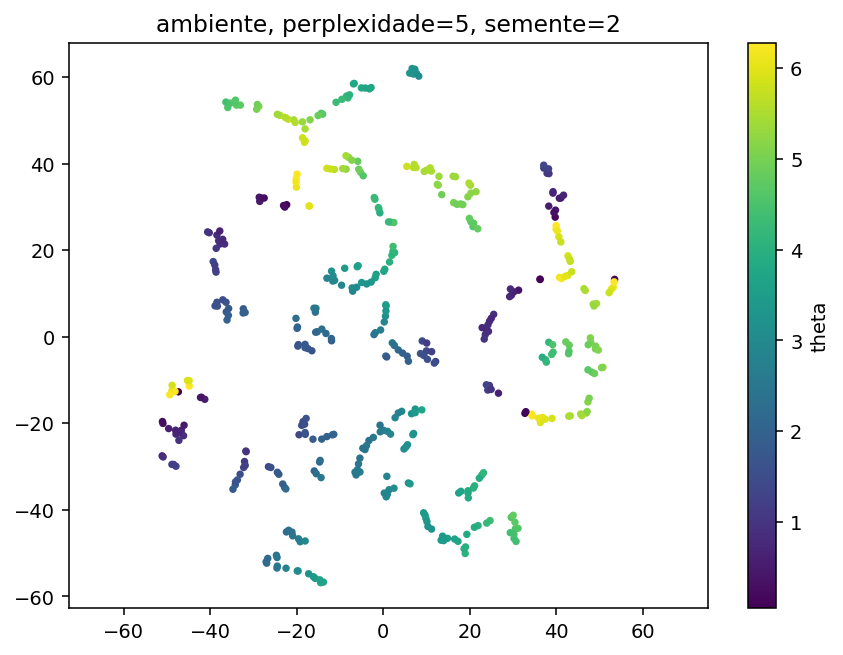

The file beside this chart, header and first rows:
y1, y2, theta, phi
2.356974983215332031e+01, 4.746874570846557617e-01, 9.311925801443895478e-01, 1.652466492683413168e+00
-2.283975410461425781e+01, -3.485708236694335938e+01, 2.085951986838933347e+00, 6.099039974104923267e+00
7.648738861083984375e+00, 6.087891387939453125e+01, 3.158266869990192571e+00, 4.731075407404299327e+00
-1.146281433105468750e+01, -2.258035469055175781e+01, 2.057552938785677910e+00, 1.381861996649015323e+00
3.784969329833984375e+01, 3.777396392822265625e+01, 1.060123681324946832e+00, 3.164140768382634139e+00
3.823413467407226562e+01, -1.295383214950561523e+00, 4.186003101164114781e+00, 2.424558224244254490e+00
2.452029991149902344e+01, -1.128124523162841797e+01, 1.065379070866575351e+00, 1.248724446624367657e+00
-1.989803886413574219e+01, -5.415626907348632812e+01, 3.051610076251261017e+00, 5.350449174724511536e+00
6.646670341491699219e+00, 6.197683334350585938e+01, 3.258850951576415245e+00, 4.871707508841081946e+00
-1.093411064147949219e+01, 5.417407226562500000e+01, 4.296330413449937602e+00, 5.369431639002390177e+00
3.708757400512695312e+01, 3.897358322143554688e+01, 1.147675693736740721e+00, 3.376960942078887307e+00
8.897319793701171875e+00, -1.692674636840820312e+01, 3.706831346702784025e+00, 2.315815449416723126e+00
-1.807712745666503906e+01, 4.525048065185546875e+01, 5.797945001963035416e+00, 5.007148913965945525e+00
3.749917602539062500e+01, -5.330581188201904297e+00, 4.110404581097514942e+00, 1.810032565793384229e+00
-1.948805809020996094e+01, -2.267011833190917969e+01, 1.401236957959854479e+00, 6.029095184188155709e-01
6.990283012390136719e+00, -2.237515830993652344e+01, 3.404893283858157371e+00, 1.722963698327843352e+00
-2.655790138244628906e+01, -3.005723571777343750e+01, 1.410709531738642886e+00, 1.621696334902198444e-01
-8.511836051940917969e+00, 5.561603927612304688e+01, 4.131824371366533910e+00, 4.738305195880288423e+00
3.924316024780273438e+01, -3.575492620468139648e+00, 4.416674104832837955e+00, 1.978302902580934441e+00
3.828839492797851562e+01, 3.770127487182617188e+01, 1.068721517521439068e+00, 3.091574804958944878e+00
3.022614097595214844e+01, -4.665968322753906250e+01, 4.316424983941156590e+00, 2.386552968974632871e-01
1.328126549720764160e+00, -3.538616180419921875e+01, 2.897087575937414616e+00, 6.991834286647661267e-01
-4.887351989746093750e+01, -2.952986145019531250e+01, 1.240881732454452768e+00, 5.316468569893499030e+00
-2.813995361328125000e+01, 3.203474426269531250e+01, 3.393364761198545687e-01, 4.388198104827169210e+00
2.956222915649414062e+01, -4.176074218750000000e+01, 4.571561576447030539e+00, 6.680970163639035064e-01
-3.847608184814453125e+01, 2.348296928405761719e+01, 8.175700941839194602e-01, 4.043200977730628587e+00
-1.886904120445251465e+00, 1.361569881439208984e+01, 3.504889830957936159e+00, 3.076805510409992284e+00
4.073076629638671875e+01, 1.370630550384521484e+01, 6.147516213569956811e+00, 2.356143027262577405e+00
-1.596857643127441406e+01, -3.103479957580566406e+01, 2.083966755686661010e+00, 3.141734339903932138e-01
1.688316583633422852e+00, 2.648936271667480469e+01, 4.368999661959502845e+00, 3.621643893188043251e+00
-3.194866943359375000e+01, 5.601994514465332031e+00, 2.055522473554129537e+00, 4.402132790264392526e+00
5.346366500854492188e+01, 1.325071048736572266e+01, 1.521727983215173663e-01, 1.886303886104414795e+00
1.208940505981445312e+01, -5.742527961730957031e+00, 1.337853446901329457e+00, 1.634510959912722106e+00
-1.627373886108398438e+01, -2.370521163940429688e+01, 1.890336237652279205e+00, 6.068733296773504149e-01
-2.879267311096191406e+01, 5.322534561157226562e+01, 5.129337052482124015e+00, 5.807098735440949788e+00
6.599731445312500000e-01, -3.702304458618164062e+01, 2.960580524993918328e+00, 4.759559104770257898e-01
-2.234604835510253906e+01, 3.050868225097656250e+01, 9.182297580460771491e-02, 3.872353020510762356e+00
-2.325665664672851562e+01, -3.405714035034179688e+01, 1.915329856162789390e+00, 6.179217447070085356e+00
-8.615693092346191406e+00, 3.872249221801757812e+01, 5.226945206690579937e+00, 4.220187148485815776e+00
1.483158588409423828e+01, -4.661110687255859375e+01, 3.512806563262675486e+00, 1.314209297738784810e-01
4.104902267456054688e+01, 3.205533599853515625e+01, 5.247624230378546972e-01, 3.054278362112659462e+00
-4.203105545043945312e+01, -1.401323032379150391e+01, 3.674137263418379984e-01, 2.022750534028698033e-01
-3.330296039581298828e+00, -2.400758934020996094e+01, 2.403239787651872295e+00, 1.370823794088156689e+00
6.095023155212402344e+00, 6.092281341552734375e+01, 3.336512097902775587e+00, 4.695069342851458494e+00
4.785330963134765625e+01, -2.855819463729858398e-01, 5.092310887327997193e+00, 1.841105987568917079e+00
-8.200242042541503906e+00, 5.519984054565429688e+01, 4.140164092424429398e+00, 4.722251238585015720e+00
-6.299024581909179688e+00, -3.196446037292480469e+01, 2.600861043219306445e+00, 6.712635771083909075e-01
4.262646484375000000e+01, 1.414921379089355469e+01, 5.959460722509809294e+00, 2.124950373954392902e+00
-2.415490913391113281e+01, -3.180329513549804688e+01, 1.819953560324155895e+00, 1.344069631051910130e-01
4.245631217956542969e+00, -1.725483131408691406e+01, 2.978925101072348980e+00, 2.296610067909531150e+00
2.276285934448242188e+01, -3.199207115173339844e+01, 4.079788788967666058e+00, 1.253883566830128471e+00
6.949381828308105469e+00, 6.071480560302734375e+01, 3.210224570240514108e+00, 4.725498680414693453e+00
-3.638989257812500000e+01, 5.423254776000976562e+01, 4.381118426797244503e+00, 6.007227653787212240e+00
1.368138504028320312e+01, -4.611434173583984375e+01, 3.418677398833714243e+00, 1.653691301157260984e-01
-1.994042778015136719e+01, 1.927068591117858887e+00, 1.953440025814493497e+00, 3.940977385100361996e+00
-4.793902206420898438e+01, -2.252459335327148438e+01, 7.202122927980657563e-01, 5.750928053979573740e+00
6.347132325172424316e-01, 7.066584110260009766e+00, 3.444124412011506209e+00, 2.754447949504044590e+00
2.218565940856933594e+01, -3.272100830078125000e+01, 3.856309376507117026e+00, 1.207430458762727588e+00
9.835753440856933594e+00, -4.199834060668945312e+01, 3.467712717921641818e+00, 4.370416454214327007e-01
-1.984275054931640625e+01, 2.237252473831176758e+00, 2.059698110359190260e+00, 3.885192293784867523e+00
... 390 more rows
